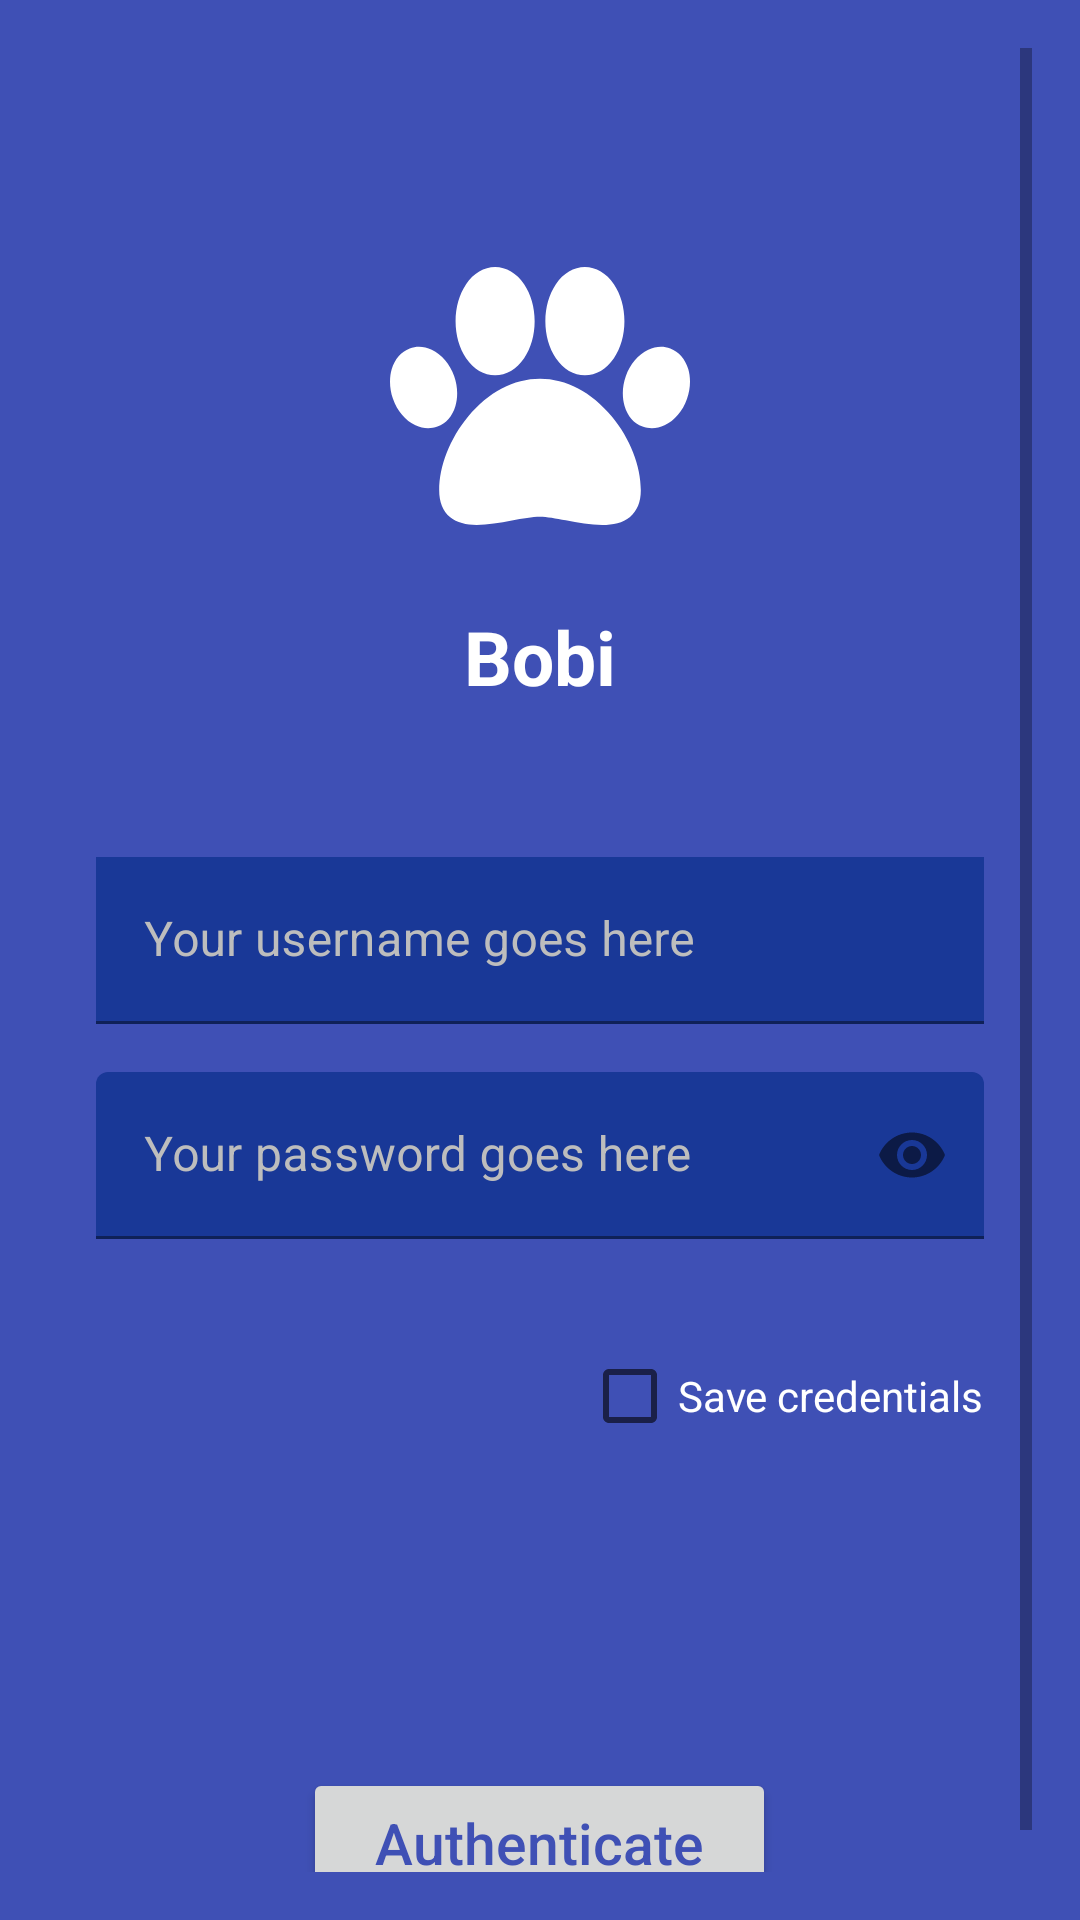

Android layout source for this screen:
<!-- AndroidManifest.xml: application theme Theme.Bobi -->
<!-- res/layout/activity_login.xml -->
<?xml version="1.0" encoding="utf-8"?>
<ScrollView xmlns:android="http://schemas.android.com/apk/res/android"
    xmlns:app="http://schemas.android.com/apk/res-auto"
    android:layout_width="match_parent"
    android:layout_height="match_parent"
    android:background="@color/colorPrimaryMain"
    android:padding="16dp">

    <LinearLayout
        android:layout_width="match_parent"
        android:layout_height="wrap_content"
        android:background="@color/colorPrimaryMain"
        android:gravity="center"
        android:orientation="vertical"
        android:padding="16dp">

        <ImageView
            android:id="@+id/iv_logo"
            android:layout_width="100dp"
            android:layout_height="100dp"
            android:layout_marginTop="50dp"
            android:contentDescription="@string/description_logo"
            app:srcCompat="@drawable/ic_paw" />

        <TextView
            android:id="@+id/tv_app_name"
            android:layout_width="wrap_content"
            android:layout_height="wrap_content"
            android:layout_marginTop="20dp"
            android:layout_marginBottom="50dp"
            android:fontFamily="sans-serif"
            android:text="@string/app_name"
            android:textColor="@color/colorPrimaryContrastText"
            android:textSize="25sp"
            android:textStyle="bold" />

        <com.google.android.material.textfield.TextInputLayout
            android:layout_width="match_parent"
            android:layout_height="wrap_content"
            android:hint="@string/hint_username"
            android:textColorHint="@color/colorPrimaryDarkContrastText">

            <com.google.android.material.textfield.TextInputEditText
                android:id="@+id/tet_username"
                android:layout_width="match_parent"
                android:layout_height="wrap_content"
                android:background="@color/colorPrimaryDark60"
                android:ems="10"
                android:imeOptions="actionDone"
                android:inputType="textPersonName"
                android:textColor="@color/colorPrimaryContrastText" />
        </com.google.android.material.textfield.TextInputLayout>

        <com.google.android.material.textfield.TextInputLayout
            android:layout_width="match_parent"
            android:layout_height="wrap_content"
            android:hint="@string/hint_password"
            android:textColorHint="@color/colorPrimaryDarkContrastText"
            app:passwordToggleEnabled="true">

            <com.google.android.material.textfield.TextInputEditText
                android:id="@+id/tet_password"
                android:layout_width="match_parent"
                android:layout_height="wrap_content"
                android:layout_marginTop="16dp"
                android:backgroundTint="@color/colorPrimaryDark60"
                android:ems="10"
                android:imeOptions="actionDone"
                android:inputType="textPassword"
                android:textColor="@color/colorPrimaryContrastText" />
        </com.google.android.material.textfield.TextInputLayout>

        <TextView
            android:id="@+id/tv_error"
            android:layout_width="match_parent"
            android:layout_height="wrap_content"
            android:layout_marginTop="8dp"
            android:textColor="@color/colorSecondaryLight"
            android:textSize="15sp" />

        <CheckBox
            android:id="@+id/cb_save"
            android:layout_width="wrap_content"
            android:layout_height="wrap_content"
            android:layout_gravity="end"
            android:text="@string/save_credentials"
            android:textColor="@color/colorPrimaryContrastText" />

        <Button
            android:id="@+id/btn_auth"
            android:layout_width="wrap_content"
            android:layout_height="wrap_content"
            android:layout_marginTop="100dp"
            android:paddingStart="24dp"
            android:paddingTop="12dp"
            android:paddingEnd="24dp"
            android:paddingBottom="12dp"
            android:text="@string/action_authenticate"
            android:textAllCaps="false"
            android:textColor="@color/colorPrimaryMain"
            android:textSize="19sp" />
    </LinearLayout>
</ScrollView>
<!-- resources referenced by this layout -->
<resources>
  <color name="colorPrimaryContrastText">#FFFFFF</color>
  <color name="colorPrimaryDark60">#99002884</color>
  <color name="colorPrimaryDarkContrastText">#BDBDBD</color>
  <color name="colorPrimaryMain">#3F50B5</color>
  <color name="colorSecondaryLight">#FF7961</color>
  <!-- drawable ic_paw: vector/xml drawable (drawable, 2517 chars, omitted) -->
  <string name="action_authenticate">Authenticate</string>
  <string name="app_name">Bobi</string>
  <string name="description_logo">Description logo</string>
  <string name="hint_password">Your password goes here</string>
  <string name="hint_username">Your username goes here</string>
  <string name="save_credentials">Save credentials</string>
  <style name="Theme.Bobi" parent="Theme.MaterialComponents.DayNight.DarkActionBar">
          
          <item name="colorPrimary">@color/teal_200</item>
          <item name="colorPrimaryVariant">@color/purple_700</item>
          <item name="colorOnPrimary">@color/white</item>
          
          <item name="colorSecondary">@color/teal_200</item>
          <item name="colorSecondaryVariant">@color/teal_700</item>
          <item name="colorOnSecondary">@color/black</item>
          
          <item name="android:statusBarColor" tools:targetApi="l">?attr/colorPrimaryVariant</item>
          
      </style>
  <color name="teal_200">#FF03DAC5</color>
  <color name="purple_700">#FF3700B3</color>
  <color name="white">#FFFFFFFF</color>
  <color name="teal_700">#FF018786</color>
  <color name="black">#FF000000</color>
</resources>
